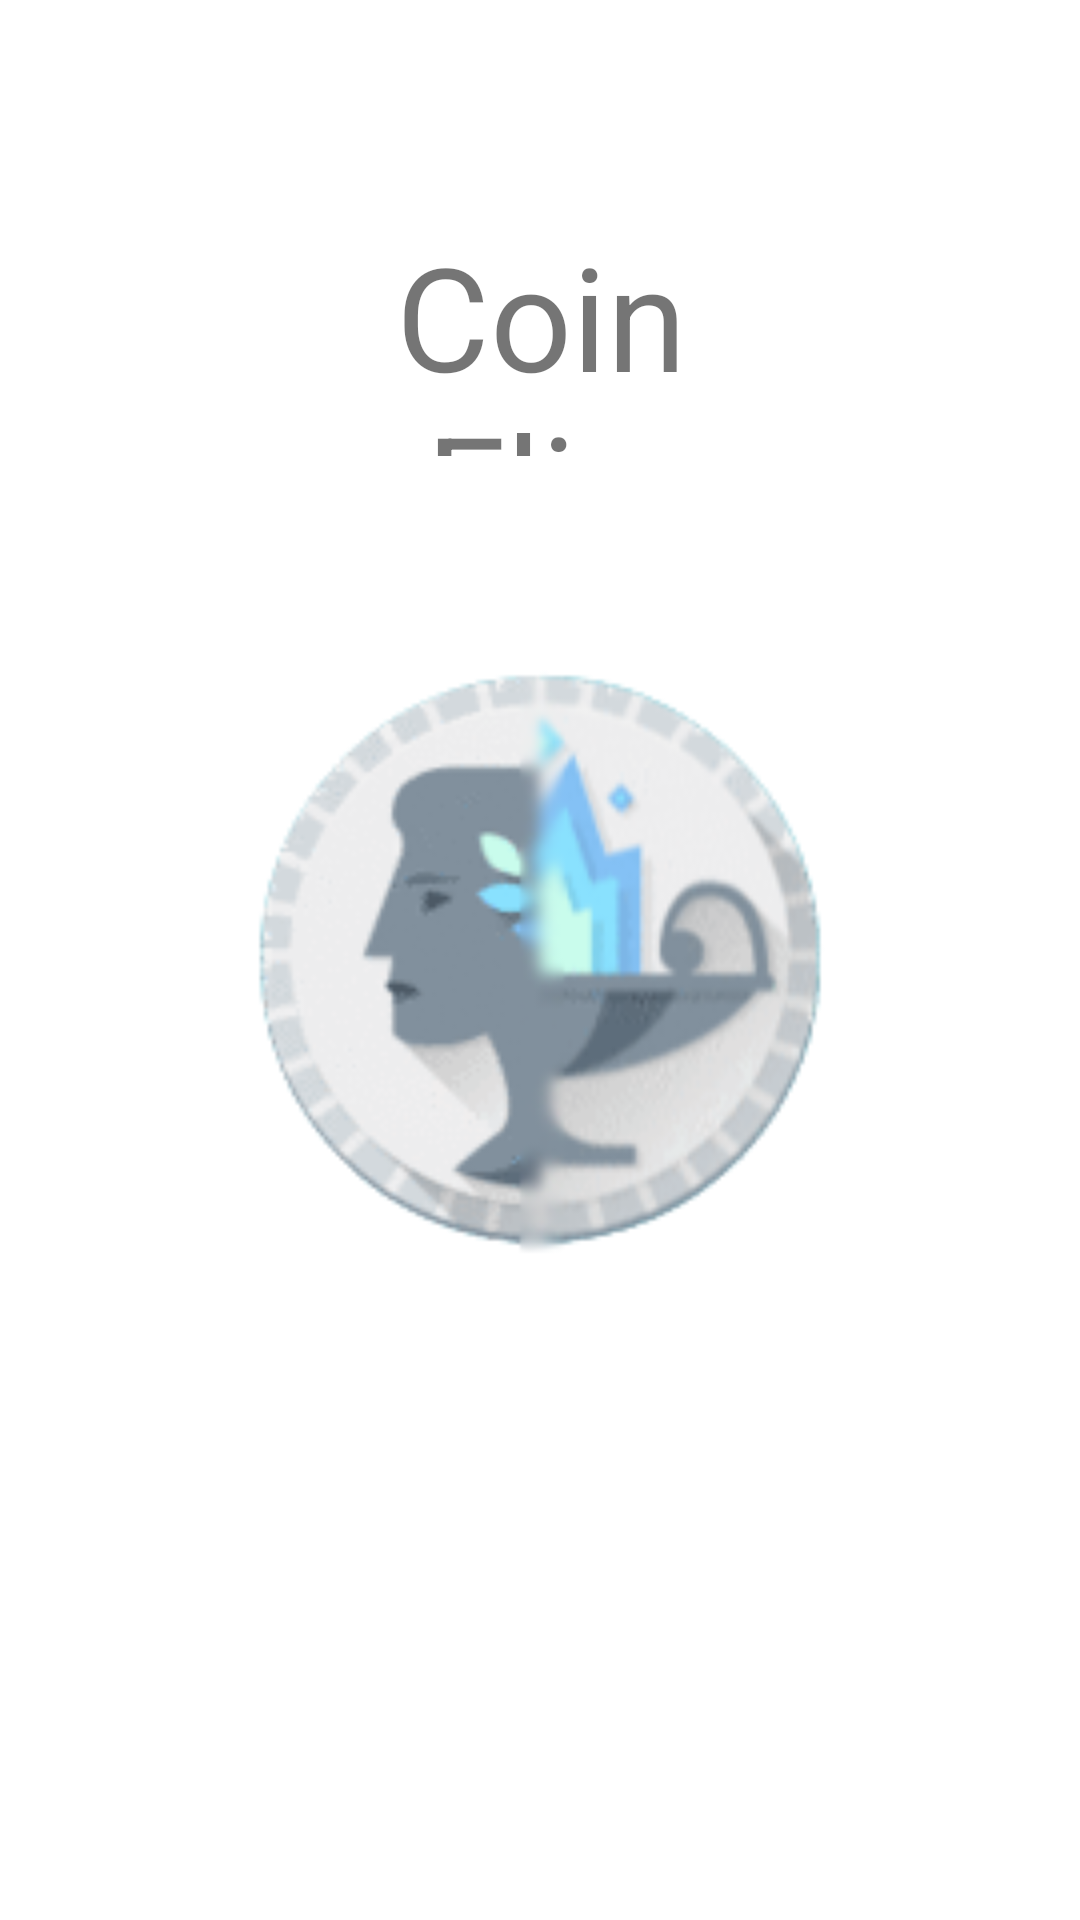

Here is an Android app screen rendered from its layout file. Give the layout XML and the strings, colors and styles it references.
<!-- AndroidManifest.xml: application theme Theme.BasicCoinFlipKotlin -->
<!-- res/layout/activity_coin_flip.xml -->
<?xml version="1.0" encoding="utf-8"?>
<RelativeLayout xmlns:android="http://schemas.android.com/apk/res/android"
    xmlns:app="http://schemas.android.com/apk/res-auto"
    xmlns:tools="http://schemas.android.com/tools"
    android:layout_width="match_parent"
    android:layout_height="match_parent"
    tools:context=".CoinFlipActivity">

    <ImageView
        android:id="@+id/iv_coin"
        android:layout_width="200dp"
        android:layout_height="200dp"
        android:layout_centerInParent="true"
        android:src="@drawable/heails"></ImageView>

    <TextView
        android:id="@+id/textView"
        android:layout_width="wrap_content"
        android:layout_height="60dp"
        android:layout_above="@+id/iv_coin"
        android:layout_alignParentStart="true"
        android:layout_alignParentTop="true"
        android:layout_alignParentEnd="true"
        android:layout_centerVertical="true"
        android:layout_marginStart="98dp"
        android:layout_marginTop="73dp"
        android:layout_marginEnd="97dp"
        android:layout_marginBottom="68dp"
        android:gravity="center"
        android:text="Coin Flip"
        android:textSize="48sp" />



</RelativeLayout>
<!-- resources referenced by this layout -->
<resources>
  <!-- drawable heails: webp bitmap (drawable-v24, 15654 bytes) -->
  <style name="Theme.BasicCoinFlipKotlin" parent="Theme.MaterialComponents.DayNight.DarkActionBar">
          
          <item name="colorPrimary">@color/purple_500</item>
          <item name="colorPrimaryVariant">@color/purple_700</item>
          <item name="colorOnPrimary">@color/white</item>
          
          <item name="colorSecondary">@color/teal_200</item>
          <item name="colorSecondaryVariant">@color/teal_700</item>
          <item name="colorOnSecondary">@color/black</item>
          
          <item name="android:statusBarColor" tools:targetApi="l">?attr/colorPrimaryVariant</item>
          
      </style>
  <!-- not gathered from this repository: default colours our renderer supplied (Android Studio template values) -->
  <color name="purple_500">#FF6200EE</color>
  <color name="purple_700">#FF3700B3</color>
  <color name="teal_200">#FF03DAC5</color>
  <color name="teal_700">#FF018786</color>
  <color name="black">#FF000000</color>
  <color name="white">#FFFFFFFF</color>
</resources>
